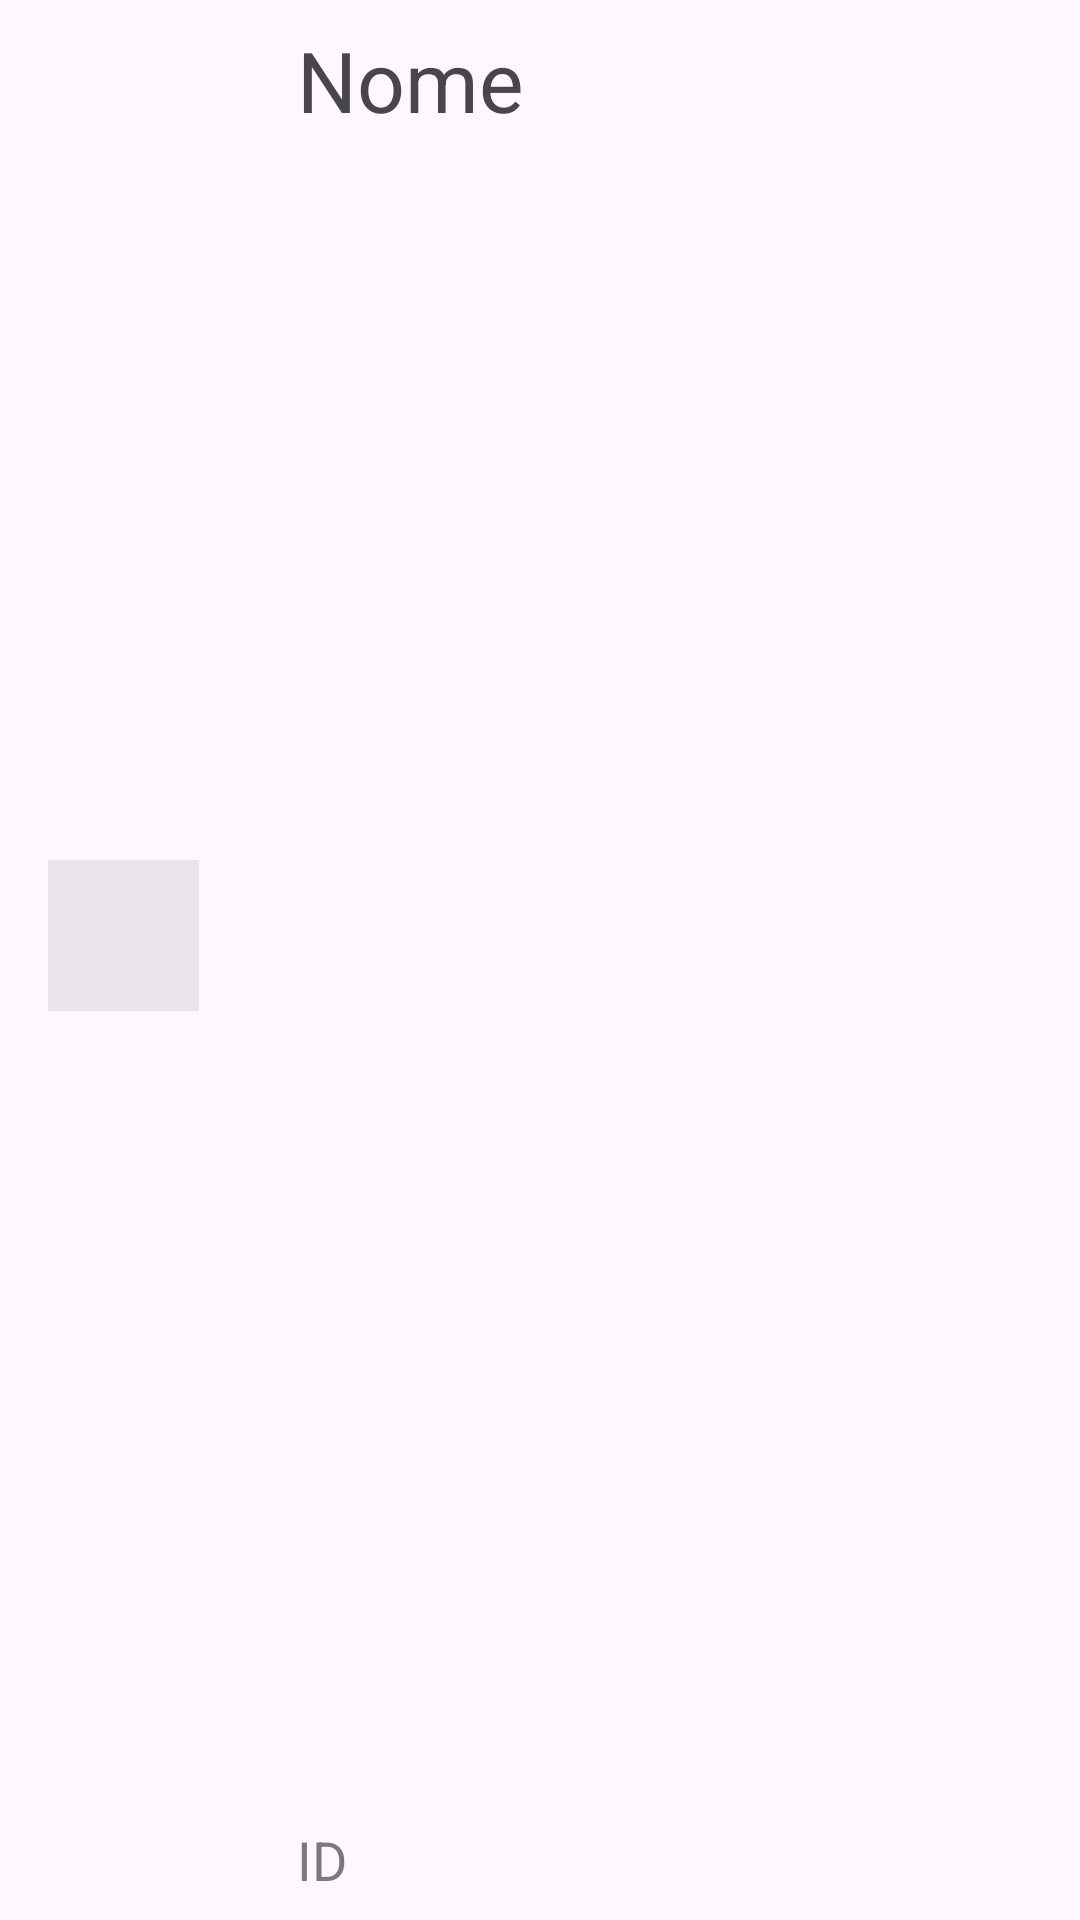

Layout XML and referenced resources for this Android screen:
<!-- AndroidManifest.xml: application theme Theme.Dexplorer -->
<!-- res/layout/layout_item_listview.xml -->
<?xml version="1.0" encoding="utf-8"?>
<androidx.constraintlayout.widget.ConstraintLayout xmlns:android="http://schemas.android.com/apk/res/android"
    xmlns:app="http://schemas.android.com/apk/res-auto"
    xmlns:tools="http://schemas.android.com/tools"
    android:layout_width="match_parent"
    android:layout_height="wrap_content">

    <TextView
        android:id="@+id/tv_NomePokemom"
        android:layout_width="0dp"
        android:layout_height="wrap_content"
        android:layout_marginStart="16dp"
        android:layout_marginTop="8dp"
        android:layout_marginEnd="16dp"
        android:text="Nome "
        android:textSize="28sp"
        app:layout_constraintEnd_toEndOf="parent"
        app:layout_constraintStart_toEndOf="@+id/iv_ImgPokemon"
        app:layout_constraintTop_toTopOf="parent" />

    <TextView
        android:id="@+id/tv_IdPokemom"
        android:layout_width="0dp"
        android:layout_height="wrap_content"
        android:layout_marginTop="4dp"
        android:layout_marginBottom="8dp"
        android:text="ID"
        android:textColor="#7A7A7A"
        android:textSize="18sp"
        app:layout_constraintBottom_toBottomOf="parent"
        app:layout_constraintStart_toStartOf="@+id/tv_NomePokemom"
        app:layout_constraintTop_toBottomOf="@+id/tv_NomePokemom"
        app:layout_constraintVertical_bias="1.0" />

    <ImageView
        android:id="@+id/iv_ImgPokemon"
        android:layout_width="67dp"
        android:layout_height="67dp"
        android:layout_marginStart="16dp"
        android:layout_marginTop="6dp"
        android:layout_marginBottom="6dp"
        android:adjustViewBounds="false"
        app:layout_constraintBottom_toBottomOf="parent"
        app:layout_constraintStart_toStartOf="parent"
        app:layout_constraintTop_toTopOf="parent"
        app:srcCompat="@android:drawable/divider_horizontal_bright" />

    <androidx.recyclerview.widget.RecyclerView
        android:id="@+id/rv_type"
        android:layout_width="wrap_content"
        android:layout_height="33dp"
        android:layout_marginEnd="16dp"
        android:orientation="horizontal"
        app:layout_constraintBottom_toBottomOf="parent"
        app:layout_constraintEnd_toEndOf="parent"
        app:layout_constraintHorizontal_bias="1.0"
        app:layout_constraintStart_toEndOf="@+id/tv_IdPokemom"
        app:layout_constraintTop_toBottomOf="@+id/tv_NomePokemom"
        app:layout_constraintVertical_bias="0.0"
        tools:listitem="@layout/layout_item_type_listview" />


</androidx.constraintlayout.widget.ConstraintLayout>
<!-- res/layout/layout_item_type_listview.xml (included above) -->
<?xml version="1.0" encoding="utf-8"?>
<LinearLayout xmlns:android="http://schemas.android.com/apk/res/android"
    xmlns:app="http://schemas.android.com/apk/res-auto"
    android:layout_width="90dp"
    android:layout_height="wrap_content"
    android:orientation="vertical"
    android:padding="2dp"
    android:paddingLeft="2dp"
    android:paddingTop="8dp"
    android:paddingRight="2dp"
    android:paddingBottom="8dp">

    <ImageView
        android:id="@+id/iv_typepokemon"
        android:layout_width="match_parent"
        android:layout_height="wrap_content"
        app:srcCompat="@drawable/unknown" />
</LinearLayout>
<!-- resources referenced by this layout -->
<resources>
  <style name="Theme.Dexplorer" parent="Base.Theme.Dexplorer" />
  <style name="Base.Theme.Dexplorer" parent="Theme.Material3.DayNight.NoActionBar">
          <item name="android:windowFullscreen">true</item>
          
          
      </style>
</resources>
